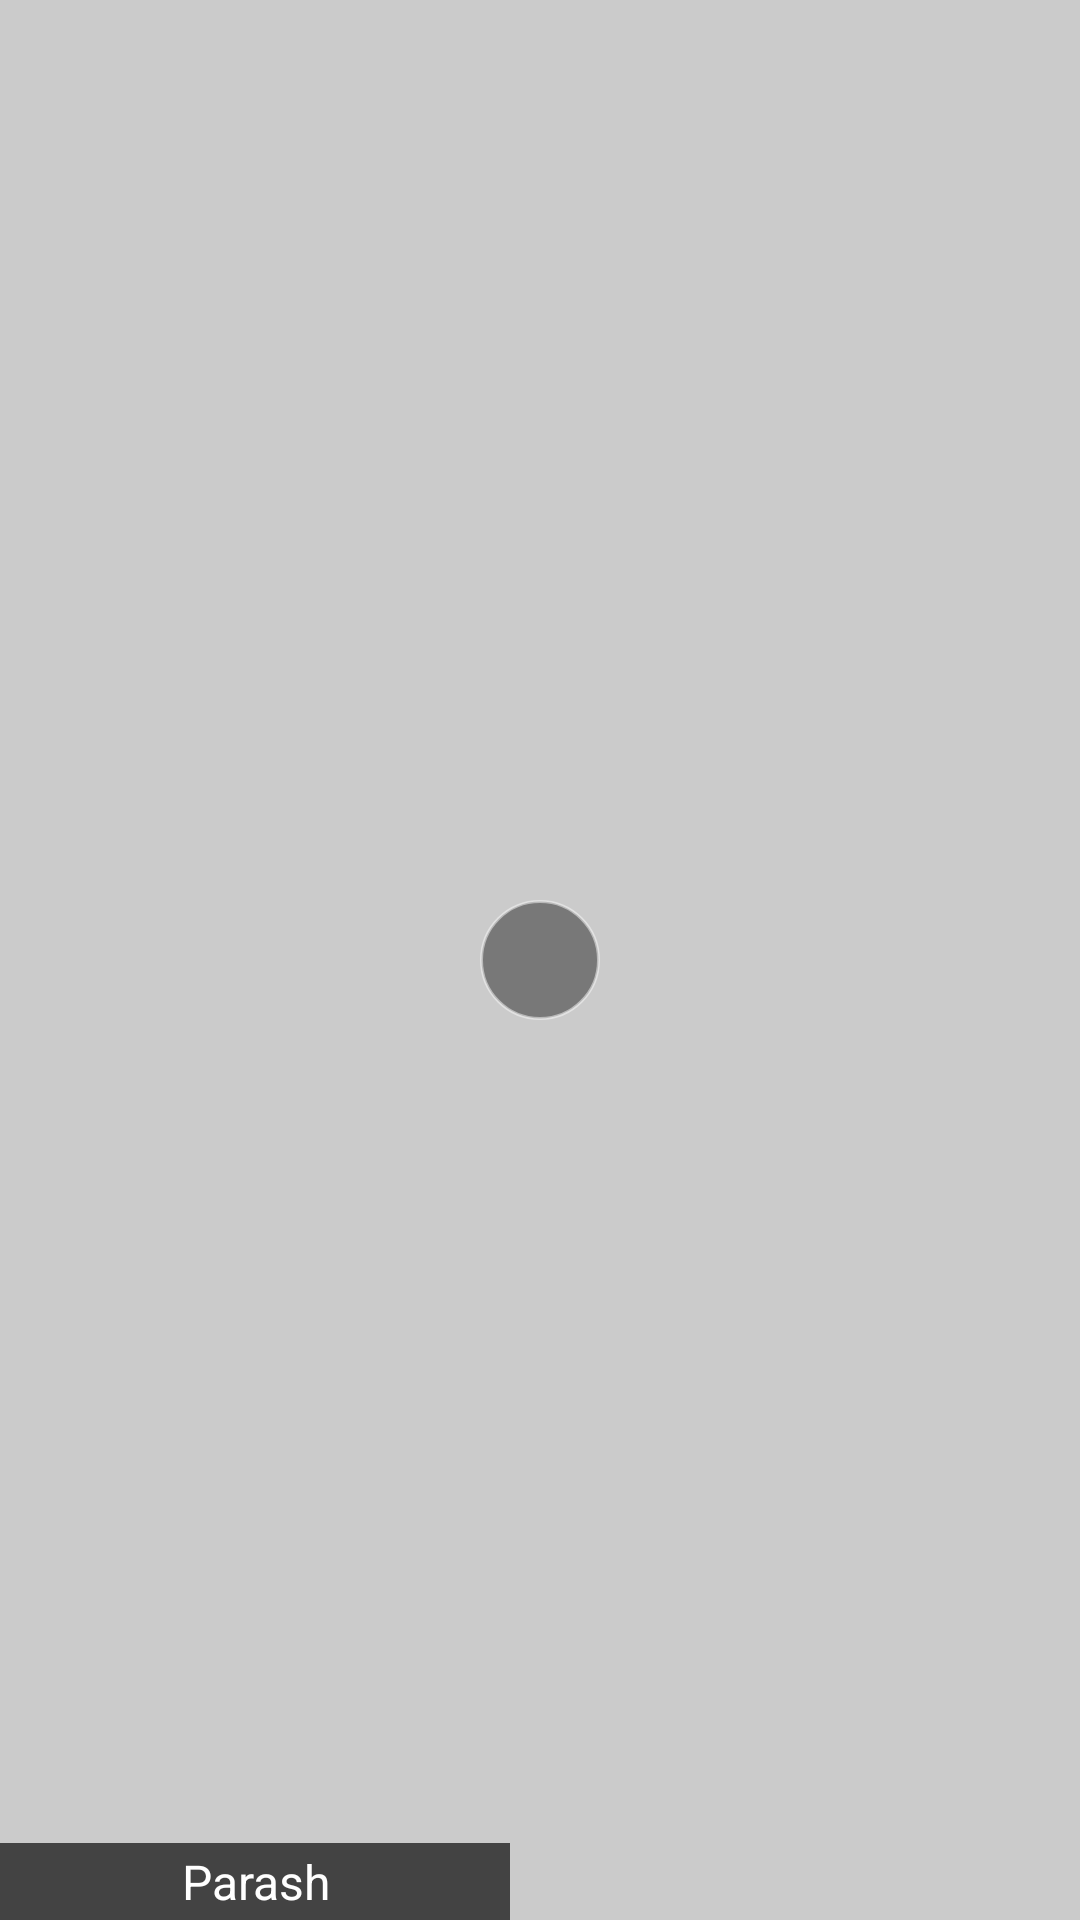

Reconstruct the res/layout file that produces this screen, plus the resources it refers to.
<!-- AndroidManifest.xml: application theme AppTheme -->
<!-- res/layout/recycler_item_two.xml -->
<RelativeLayout xmlns:android="http://schemas.android.com/apk/res/android"
    android:layout_width="170dp"
    android:layout_height="200dp"
    android:background="#30000000"
    android:layout_marginRight="5dp"
    android:orientation="vertical">
    <ImageView
        android:visibility="visible"
        android:layout_height="200dp"
        android:layout_width="170dp"
        android:scaleType="centerCrop"
        android:id="@+id/videoSurface" />

    <TextView
        android:layout_width="170dp"
        android:layout_height="wrap_content"
        android:textAlignment="center"
        android:layout_alignParentBottom="true"
        android:textColor="#FFFFFF"
        android:background="#AA000000"
        android:textSize="16sp"
        android:text="Parash"
        android:padding="2dp"
        />

    <ImageView
        android:layout_width="40dp"
        android:layout_height="40dp"
        android:layout_centerHorizontal="true"
        android:layout_centerVertical="true"
        android:background="@drawable/bg_btn_play"
        android:src="@drawable/ic_play" />


</RelativeLayout>
<!-- resources referenced by this layout -->
<resources>
  <!-- drawable bg_btn_play (drawable-v24) -->
  <shape xmlns:android="http://schemas.android.com/apk/res/android" >
      <stroke android:width="1dp"
  
          android:color="#80fafafa" />
  
      <corners android:radius="25dp" />
      <gradient
          android:startColor="#68000000"
          android:endColor="#68000000"
          />
  </shape>
  <style name="AppTheme" parent="Theme.AppCompat.Light.DarkActionBar">
          
          
          <item name="colorPrimary">@color/colorPrimary</item>
          <item name="colorPrimaryDark">@color/colorPrimaryDark</item>
          <item name="colorAccent">@color/colorAccent</item>
      </style>
  <color name="colorPrimary">#1b0b20</color>
  <color name="colorPrimaryDark">#2d1535</color>
  <color name="colorAccent">#eab515</color>
</resources>
